Run: headless pygame with SDL's dummy video driver; simulated clock (each Clock.tick advances the game by its frame time, no real sleeping); random seed 0; keys injected as events and as key.get_pressed() state; no mouse input.
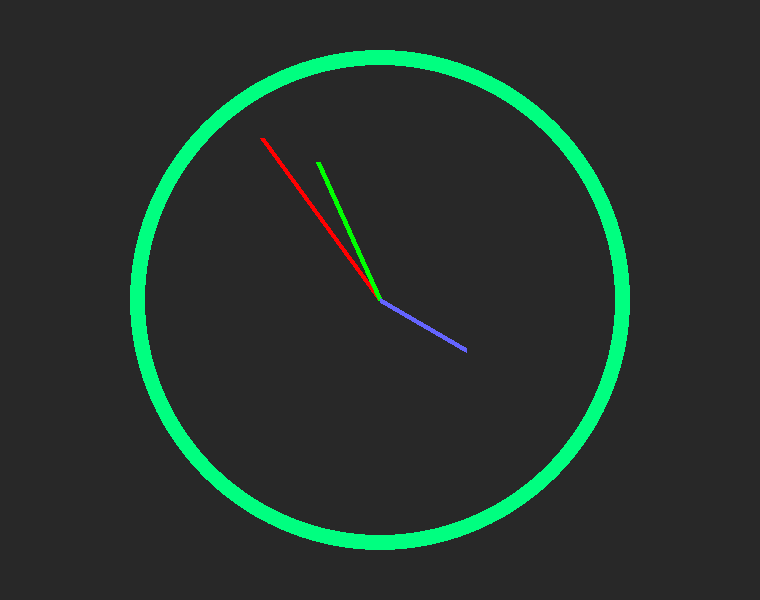
Frame 1 of 4 · flips 1–60 · no input
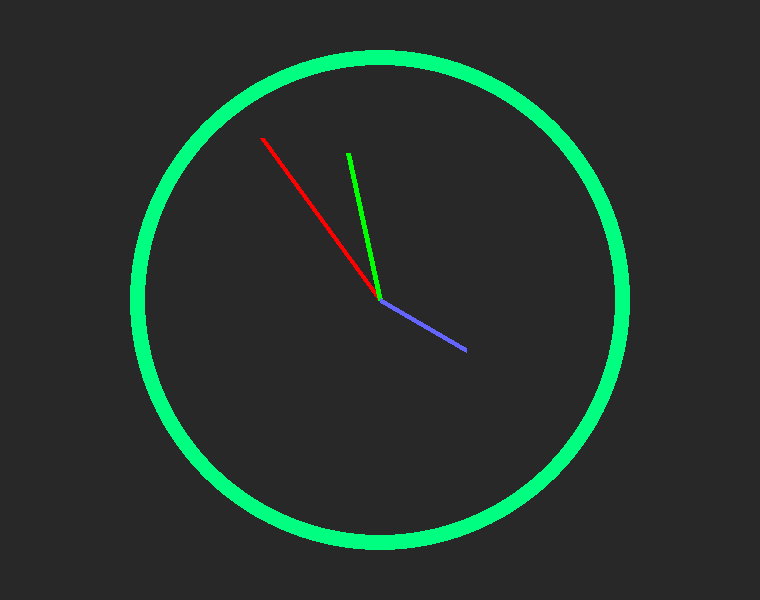
Frame 2 of 4 · flips 61–180 · tapped SPACE, RETURN · held RIGHT (→), D
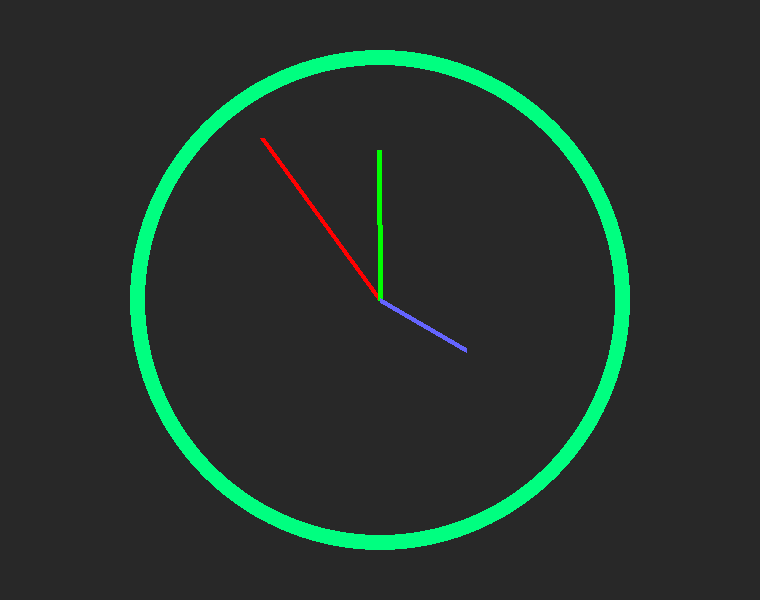
Frame 3 of 4 · flips 181–300 · held DOWN (↓), S
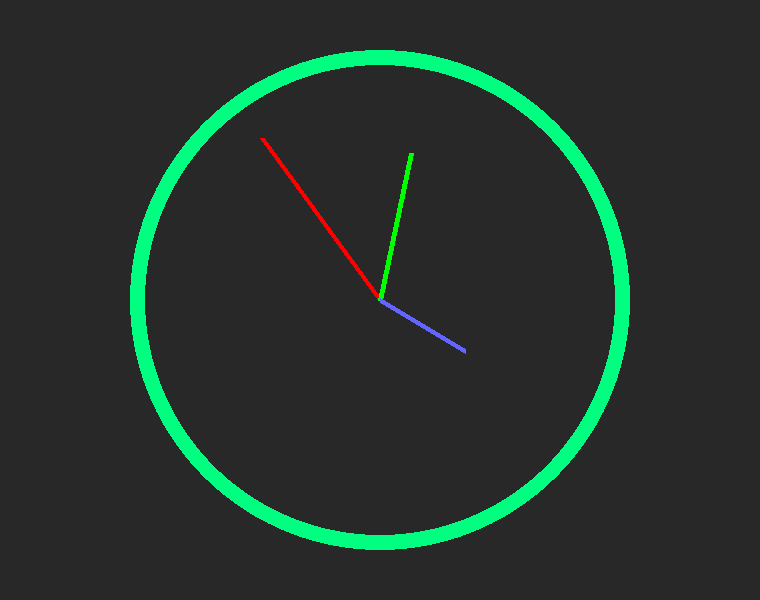
Frame 4 of 4 · flips 301–420 · held LEFT (←), A, UP (↑), W

The pygame program that drew these frames:

import pygame, sys, math, time

ctime = time.localtime()
size = width, height = 760, 600
pygame.init()
win = pygame.display.set_mode(size)


class Hand:
    def __init__(self, color, length, rotation, value):
        self.color = color
        self.length = length
        self.rotation = rotation
        self.angle = math.pi / 30 * value

    def draw(self):
        color = self.color
        length = self.length
        angle = self.angle
        cos = math.cos(angle - math.pi / 2)
        sin = math.sin(angle - math.pi / 2)
        pygame.draw.line(
            win,
            color,
            (width / 2, height / 2),
            (width / 2 + length * cos, height / 2 + length * sin),
            5)

    def update(self):
        self.angle = (self.angle + self.rotation)


storks = [
    Hand(color=(255, 0, 0), length=200, rotation=math.pi / 30, value=ctime.tm_sec),  # sec stroke
    Hand(color=(0, 255, 0), length=150, rotation=math.pi / 1800, value=ctime.tm_min),  # minutes stroke
    Hand(color=(100, 100, 255), length=100, rotation=math.pi / 108000, value=ctime.tm_hour * 5)  # hours stroke
]
while True:
    for event in pygame.event.get():
        if event.type == pygame.QUIT:
            pygame.quit()
            sys.exit()
    win.fill((40, 40, 40))
    pygame.draw.circle(win, (0, 255, 128), (width / 2, height / 2), 250, 15)
    for s in storks:
        s.update()
        s.draw()
    pygame.display.flip()
    time.sleep(1)
